Labelled photos from "dataset", an image-classification folder in FezzMad/Computer-vision-project. The possible labels are: Gala apple, Golden apple, Granny Smith apple, honey crisp, Red Chief apple.

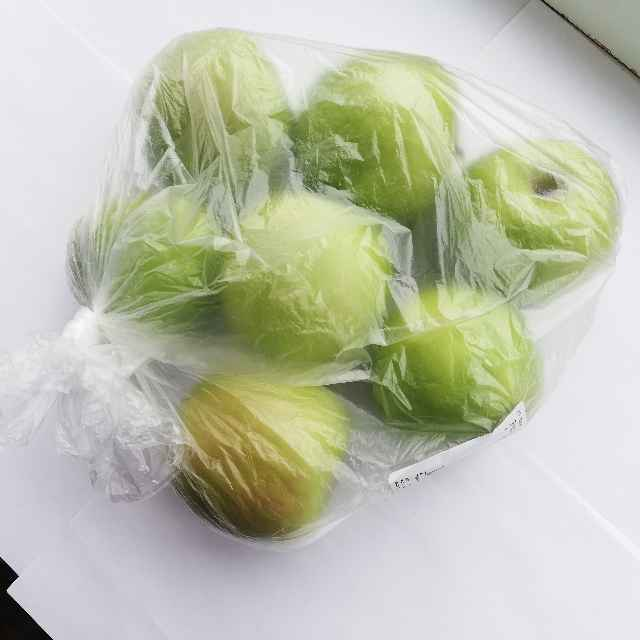
Label: Granny Smith apple

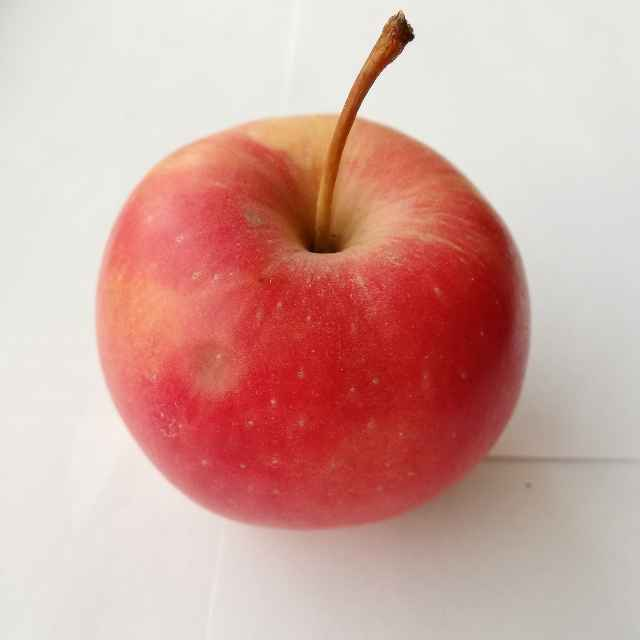
Label: Red Chief apple

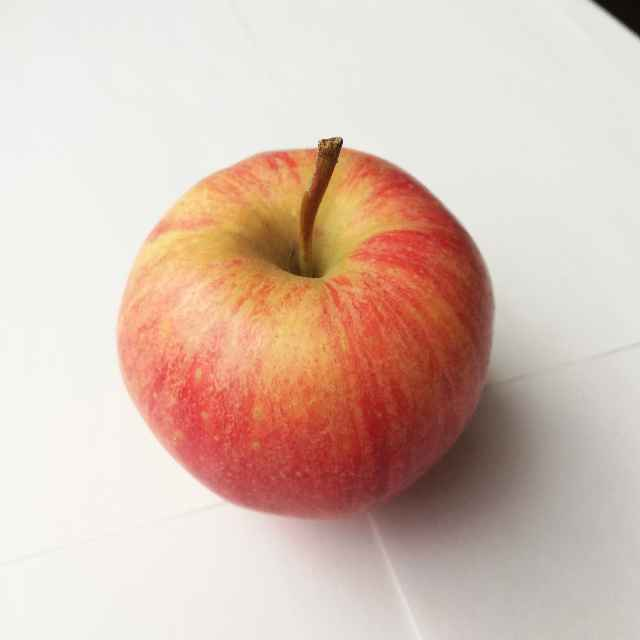
Label: Gala apple

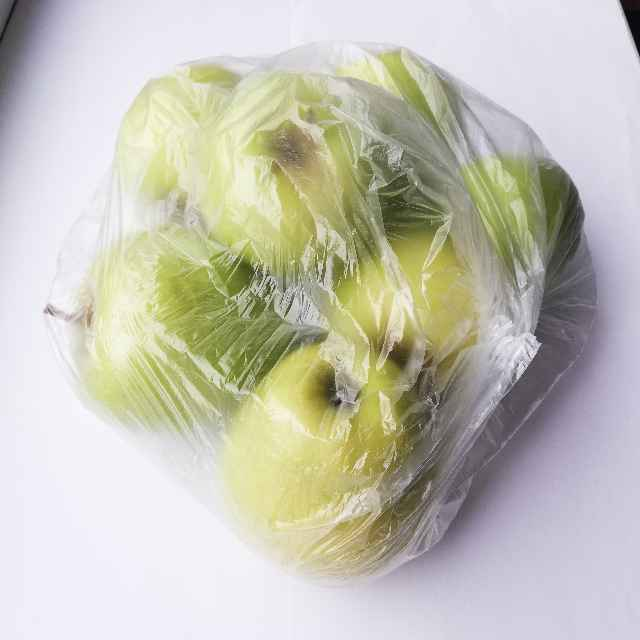
Label: Golden apple

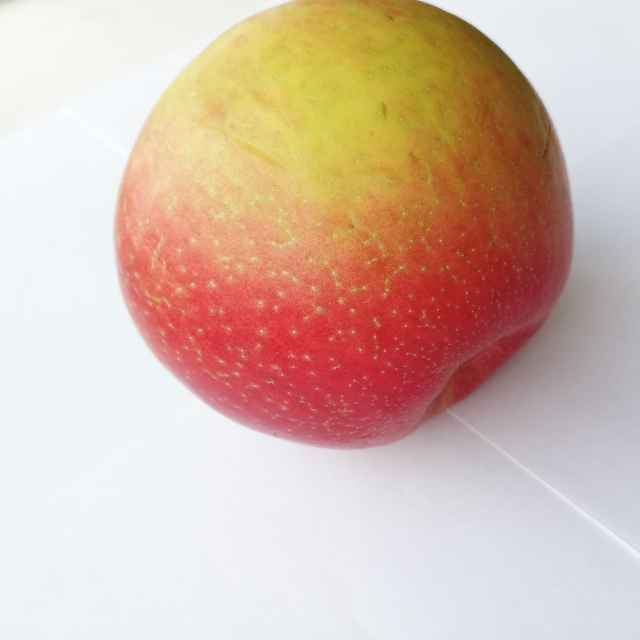
Label: honey crisp

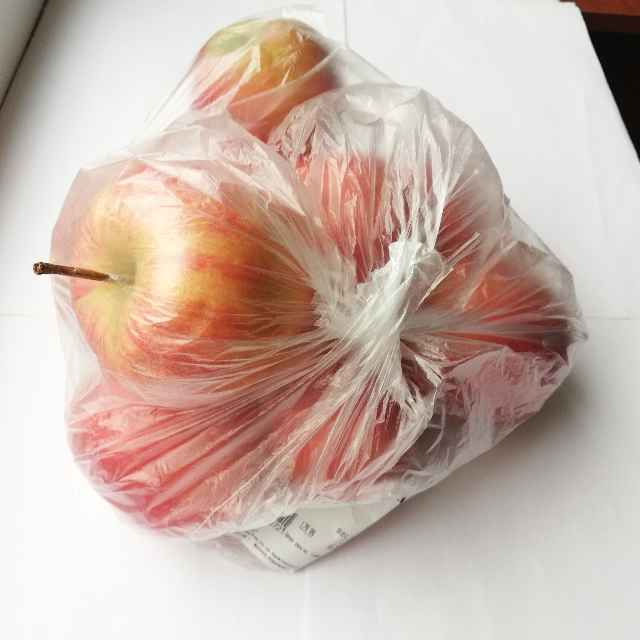
Label: Gala apple
